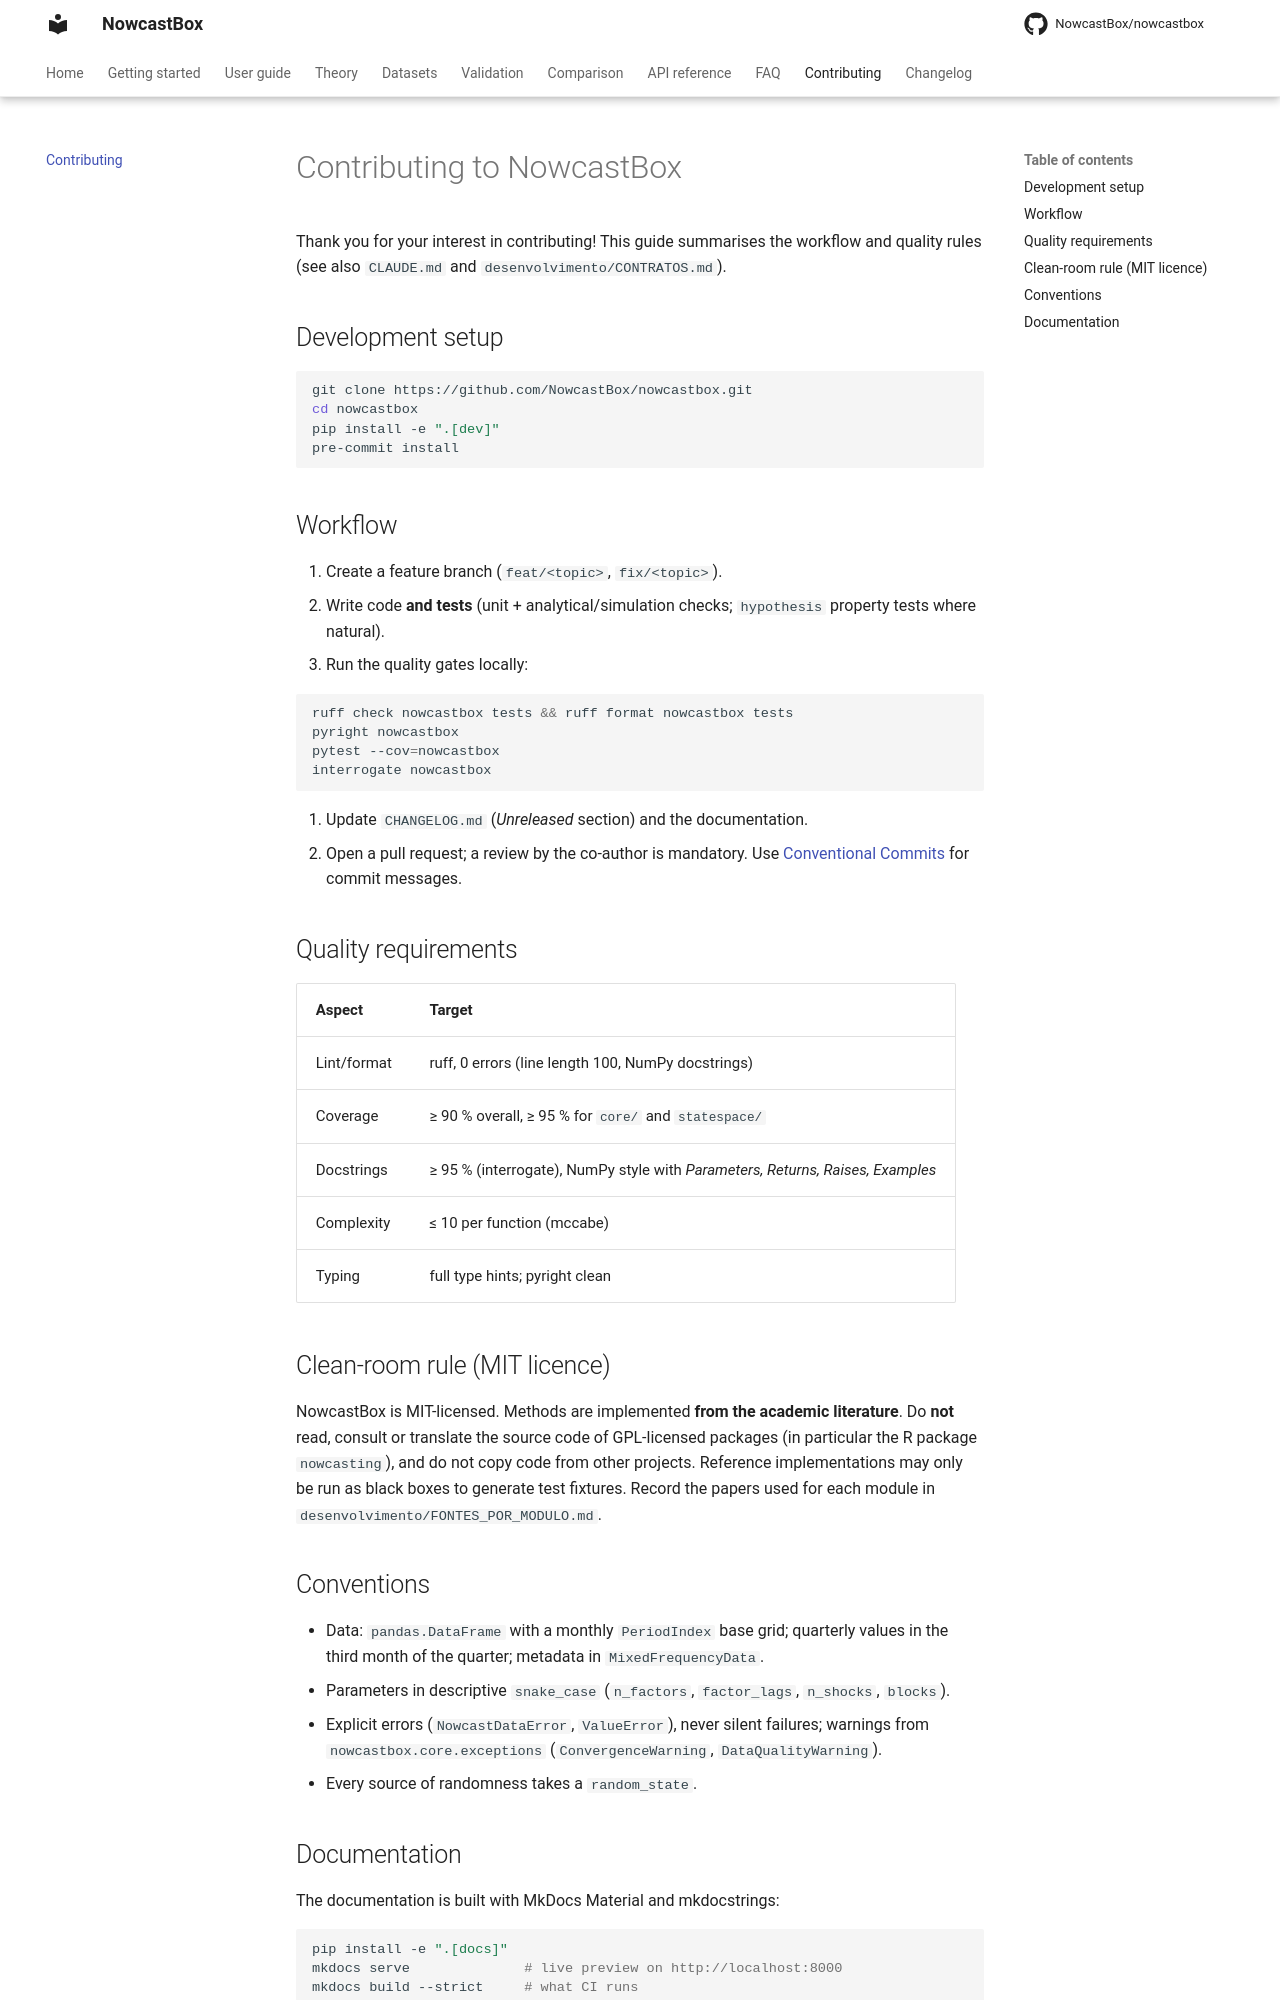

repository: NowcastBox/nowcastbox · page: contributing/index.html · generator: mkdocs

# Contributing to NowcastBox

Thank you for your interest in contributing! This guide summarises the workflow and
quality rules (see also `CLAUDE.md` and `desenvolvimento/CONTRATOS.md`).

## Development setup

```bash
git clone https://github.com/NowcastBox/nowcastbox.git
cd nowcastbox
pip install -e ".[dev]"
pre-commit install
```

## Workflow

1. Create a feature branch (`feat/<topic>`, `fix/<topic>`).
2. Write code **and tests** (unit + analytical/simulation checks; `hypothesis` property
   tests where natural).
3. Run the quality gates locally:

   ```bash
   ruff check nowcastbox tests && ruff format nowcastbox tests
   pyright nowcastbox
   pytest --cov=nowcastbox
   interrogate nowcastbox
   ```

4. Update `CHANGELOG.md` (*Unreleased* section) and the documentation.
5. Open a pull request; a review by the co-author is mandatory. Use
   [Conventional Commits](https://www.conventionalcommits.org/) for commit messages.

## Quality requirements

| Aspect | Target |
|---|---|
| Lint/format | ruff, 0 errors (line length 100, NumPy docstrings) |
| Coverage | ≥ 90 % overall, ≥ 95 % for `core/` and `statespace/` |
| Docstrings | ≥ 95 % (interrogate), NumPy style with *Parameters, Returns, Raises, Examples* |
| Complexity | ≤ 10 per function (mccabe) |
| Typing | full type hints; pyright clean |

## Clean-room rule (MIT licence)

NowcastBox is MIT-licensed. Methods are implemented **from the academic literature**.
Do **not** read, consult or translate the source code of GPL-licensed packages (in
particular the R package `nowcasting`), and do not copy code from other projects.
Reference implementations may only be run as black boxes to generate test fixtures.
Record the papers used for each module in `desenvolvimento/FONTES_POR_MODULO.md`.
